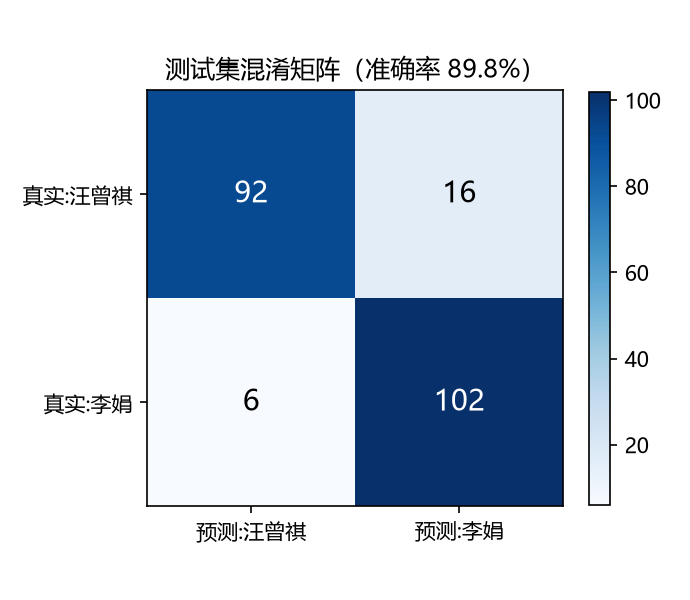

The data file committed next to this chart (first rows):
, 预测_汪曾祺, 预测_李娟
真实_汪曾祺, 92, 16
真实_李娟, 6, 102
